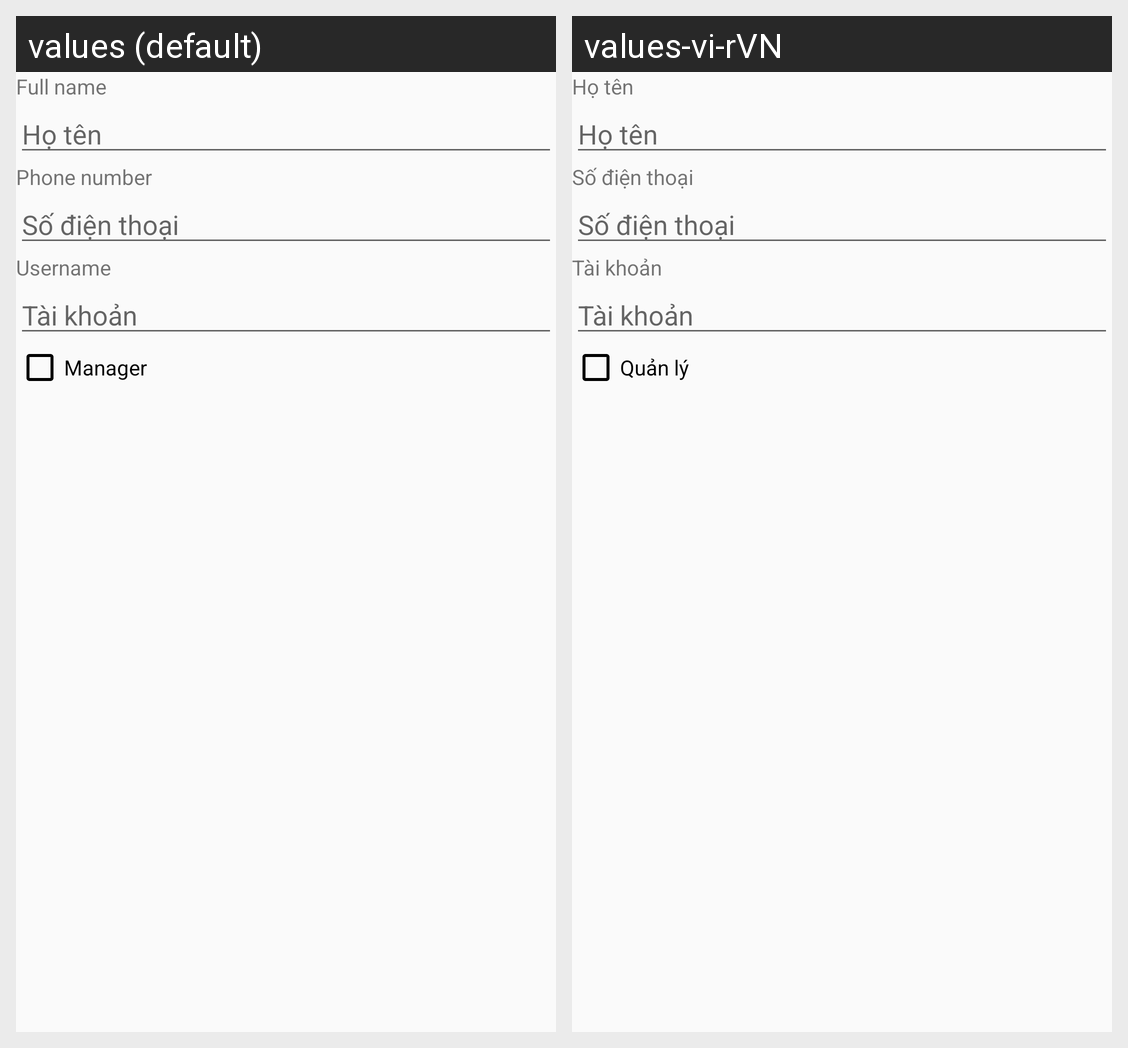

Translations of the strings shown on this Android screen, per locale in the grid:
Android screen res/layout/add_nv_layout.xml rendered under 2 locales, left to right: values (default), values-vi-rVN. Device: Nexus 5 (rendered at 1080×1920; each locale shown at half size, 540×960, under a caption strip naming it); theme Theme.AppCompat.Light.NoActionBar.
Strings drawn on this screen, with the default value and each locale's value (text and hints the layout hard-codes, and strings that could not be matched under every locale, appear in the picture but are not listed):

name
  values: Full name
  values-vi-rVN: Họ tên

phone
  values: Phone number
  values-vi-rVN: Số điện thoại

username
  values: Username
  values-vi-rVN: Tài khoản

manager
  values: Manager
  values-vi-rVN: Quản lý
